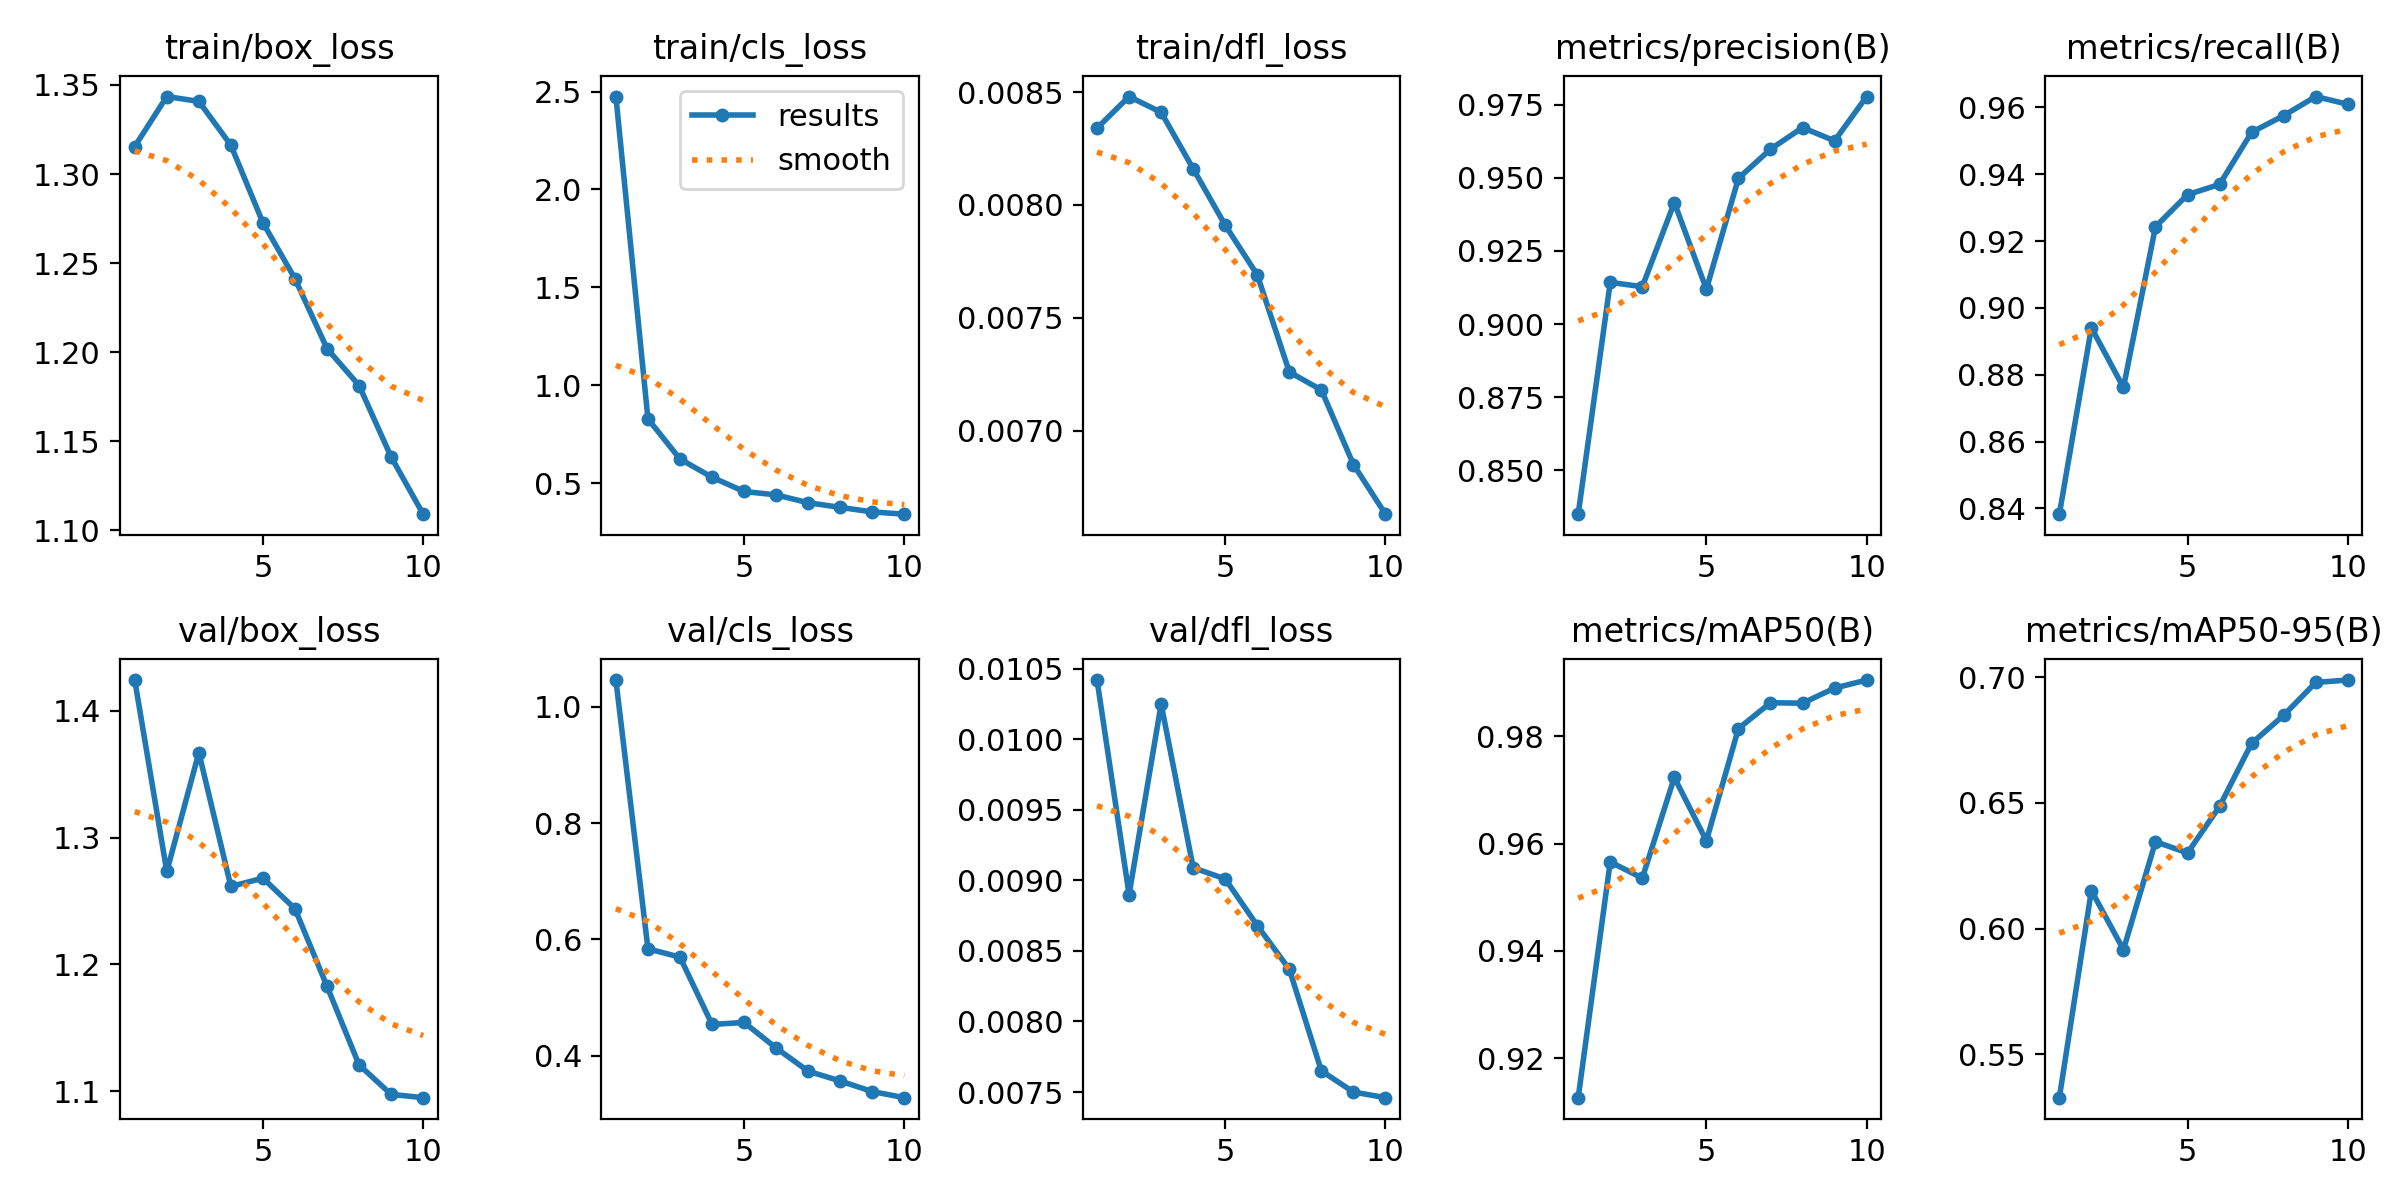

Source data for this figure (header and first rows):
epoch, time, train/box_loss, train/cls_loss, train/dfl_loss, metrics/precision(B), metrics/recall(B), metrics/mAP50(B), metrics/mAP50-95(B), val/box_loss, val/cls_loss, val/dfl_loss, lr/pg0, lr/pg1, lr/pg2
1, 363.9, 1.315, 2.474, 0.00834, 0.8349, 0.8383, 0.9126, 0.5328, 1.424, 1.046, 0.01042, 0.0006657, 0.0006657, 0.0006657
2, 956.2, 1.343, 0.8286, 0.00848, 0.9143, 0.8941, 0.9566, 0.6151, 1.273, 0.5839, 0.0089, 0.0012, 0.0012, 0.0012
3, 1577, 1.341, 0.6237, 0.00841, 0.9128, 0.8762, 0.9536, 0.5916, 1.367, 0.5695, 0.01025, 0.001603, 0.001603, 0.001603
4, 2118, 1.316, 0.5308, 0.00816, 0.9416, 0.9243, 0.9723, 0.6345, 1.261, 0.4536, 0.00909, 0.001406, 0.001406, 0.001406
5, 2727, 1.273, 0.458, 0.00791, 0.9119, 0.9339, 0.9605, 0.63, 1.268, 0.4571, 0.00901, 0.001208, 0.001208, 0.001208
6, 3325, 1.241, 0.4406, 0.00769, 0.9499, 0.9369, 0.9815, 0.6486, 1.244, 0.4131, 0.00868, 0.00101, 0.00101, 0.00101
7, 4005, 1.202, 0.4005, 0.00726, 0.9598, 0.9525, 0.9863, 0.6737, 1.183, 0.3732, 0.00837, 0.000812, 0.000812, 0.000812
8, 4531, 1.181, 0.3769, 0.00718, 0.9672, 0.9575, 0.9862, 0.6848, 1.121, 0.3564, 0.00765, 0.000614, 0.000614, 0.000614
9, 5118, 1.141, 0.3537, 0.00685, 0.9627, 0.9632, 0.989, 0.6979, 1.098, 0.3382, 0.0075, 0.000416, 0.000416, 0.000416
10, 5751, 1.109, 0.3422, 0.00663, 0.9779, 0.9609, 0.9905, 0.6988, 1.095, 0.3277, 0.00746, 0.000218, 0.000218, 0.000218
